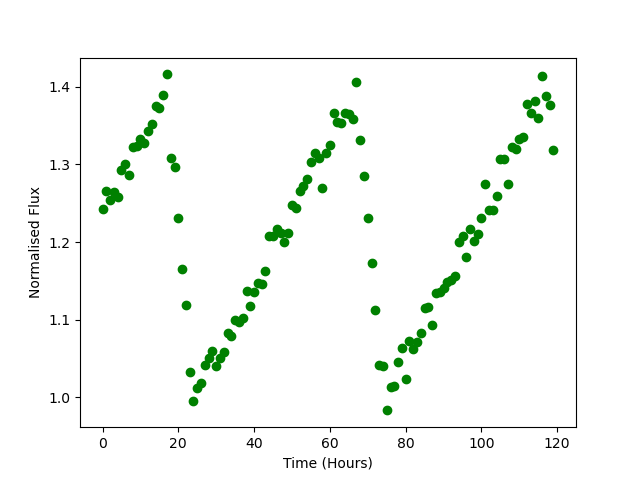

Source data for this figure (header and first rows):
Time, Flux
0.0, 1.243
1.0, 1.266
2.0, 1.254
3.0, 1.264
4.0, 1.258
5.0, 1.293
6.0, 1.3
7.0, 1.286
8.0, 1.322
9.0, 1.324
10.0, 1.333
11.0, 1.328
12.0, 1.343
13.0, 1.352
14.0, 1.375
15.0, 1.373
16.0, 1.39
17.0, 1.416
18.0, 1.308
19.0, 1.296
20.0, 1.231
21.0, 1.165
22.0, 1.118
23.0, 1.033
24.0, 0.9954
25.0, 1.011
26.0, 1.018
27.0, 1.042
28.0, 1.051
29.0, 1.06
30.0, 1.04
31.0, 1.051
32.0, 1.059
33.0, 1.083
34.0, 1.079
35.0, 1.099
36.0, 1.097
37.0, 1.102
38.0, 1.136
39.0, 1.118
40.0, 1.135
41.0, 1.148
42.0, 1.146
43.0, 1.163
44.0, 1.208
45.0, 1.208
46.0, 1.216
47.0, 1.212
48.0, 1.201
49.0, 1.212
50.0, 1.248
51.0, 1.244
52.0, 1.265
53.0, 1.272
54.0, 1.281
55.0, 1.303
56.0, 1.315
57.0, 1.308
58.0, 1.269
59.0, 1.314
... 60 more rows
